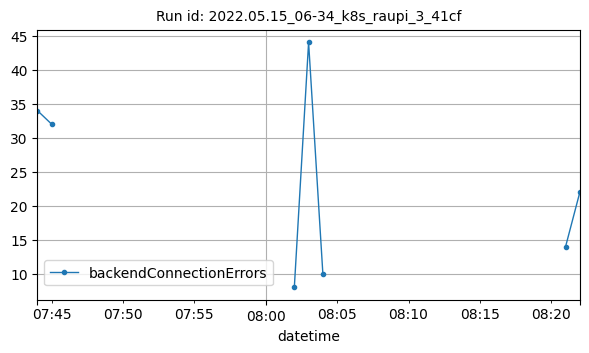

The data file committed next to this chart (first rows):
datetime, backendConnectionErrors
2022-05-15T07:44:00Z, 34
2022-05-15T07:45:00Z, 32
2022-05-15T08:02:00Z, 8
2022-05-15T08:03:00Z, 44
2022-05-15T08:04:00Z, 10
2022-05-15T08:21:00Z, 14
2022-05-15T08:22:00Z, 22
